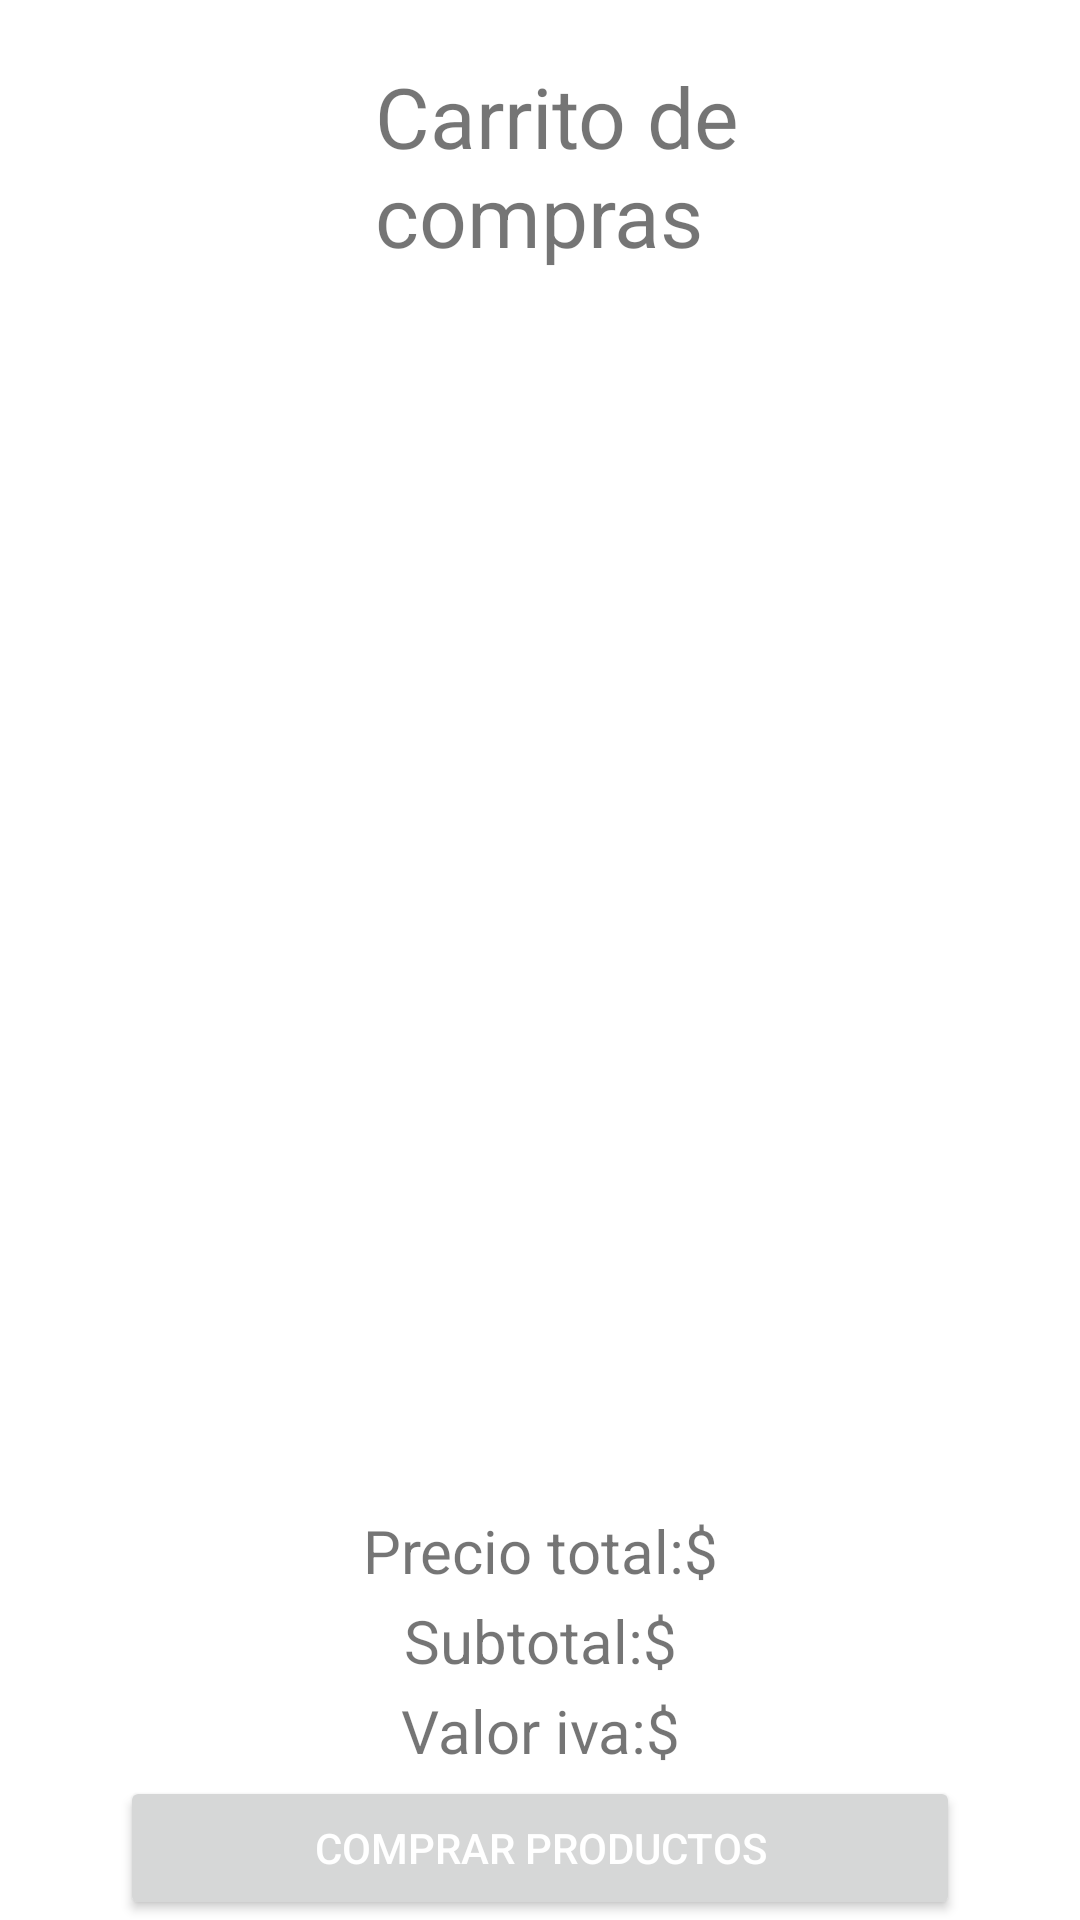

Write the Android layout XML for this screen, with the resource values it uses.
<!-- AndroidManifest.xml: application theme Theme.Teksell -->
<!-- res/layout/fragment_cart.xml -->
<?xml version="1.0" encoding="utf-8"?>
<FrameLayout xmlns:android="http://schemas.android.com/apk/res/android"
    xmlns:app="http://schemas.android.com/apk/res-auto"
    xmlns:tools="http://schemas.android.com/tools"
    android:layout_width="match_parent"
    android:layout_height="match_parent"
    tools:context=".ui.fragments.CartFragment">

    

    <ScrollView
        android:layout_width="match_parent"
        android:layout_height="wrap_content">

        <LinearLayout
            android:layout_width="match_parent"
            android:layout_height="match_parent"
            android:orientation="vertical">

            <LinearLayout
                android:layout_width="match_parent"
                android:layout_height="wrap_content"
                android:orientation="horizontal">

                <ImageView
                    android:id="@+id/imageView6"
                    android:layout_width="125dp"
                    android:layout_height="75dp"
                    android:src="@drawable/ic_baseline_shopping_cart_24" />

                <TextView
                    android:id="@+id/textView"
                    android:layout_width="wrap_content"
                    android:layout_height="wrap_content"
                    android:layout_marginTop="20dp"
                    android:layout_weight="1"
                    android:text="Carrito de compras"
                    android:textSize="28sp" />

            </LinearLayout>

            <ScrollView
                android:layout_width="match_parent"
                android:layout_height="517dp">

                <LinearLayout
                    android:layout_width="match_parent"
                    android:layout_height="match_parent"
                    android:orientation="vertical">

                    <androidx.recyclerview.widget.RecyclerView
                        android:id="@+id/rvCart"
                        android:layout_width="match_parent"
                        android:layout_height="match_parent" />

                </LinearLayout>
            </ScrollView>

        </LinearLayout>
    </ScrollView>

    <androidx.constraintlayout.widget.ConstraintLayout
        android:layout_width="match_parent"
        android:layout_height="match_parent">

        <LinearLayout
            android:layout_width="match_parent"
            android:layout_height="wrap_content"
            android:orientation="vertical"
            app:layout_constraintBottom_toBottomOf="parent"
            app:layout_constraintEnd_toEndOf="parent"
            app:layout_constraintStart_toStartOf="parent">

            <TextView
                android:id="@+id/totalTv"
                android:layout_width="match_parent"
                android:layout_height="30dp"
                android:gravity="center"
                android:text="Precio total:$"
                android:textSize="20sp" />

            <TextView
                android:id="@+id/subtotalTv"
                android:layout_width="match_parent"
                android:layout_height="30dp"
                android:gravity="center"
                android:text="Subtotal:$"
                android:textSize="20sp" />

            <TextView
                android:id="@+id/valorIvaTv"
                android:layout_width="match_parent"
                android:layout_height="30dp"
                android:gravity="center"
                android:text="Valor iva:$"
                android:textSize="20sp" />

            <Button
                android:id="@+id/button5"
                android:layout_width="match_parent"
                android:layout_height="match_parent"
                android:layout_marginLeft="40dp"
                android:layout_marginRight="40dp"
                android:gravity="center"
                android:text="Comprar productos"
                android:textColor="@color/primaryTextColor" />
        </LinearLayout>
    </androidx.constraintlayout.widget.ConstraintLayout>

</FrameLayout>
<!-- resources referenced by this layout -->
<resources>
  <color name="primaryTextColor">#FFFFFFFF</color>
  <style name="Theme.Teksell" parent="Theme.MaterialComponents.Light.DarkActionBar">
          
          <item name="colorPrimaryDark">#FFFFFF</item>
          <item name="buttonBarStyle">@color/primaryTextColor</item>
          <item name="colorPrimary">@color/primaryColor</item>
          <item name="colorPrimaryVariant">@color/primaryDarkColor</item>
          <item name="colorOnPrimary">@color/primaryLightColor</item>
          
          <item name="colorSecondary">@color/secondaryColor</item>
          <item name="colorSecondaryVariant">@color/secondaryLightColor</item>
          <item name="colorOnSecondary">@color/secondaryDarkColor</item>
          
          <item name="android:statusBarColor" tools:targetApi="l">?attr/colorSecondary</item>
          
      </style>
  <color name="primaryColor">#8300a6</color>
  <color name="primaryDarkColor">#510076</color>
  <color name="primaryLightColor">#b746d8</color>
  <color name="secondaryColor">#b81cd8</color>
  <color name="secondaryLightColor">#ee5cff</color>
  <color name="secondaryDarkColor">#8300a6</color>
</resources>
